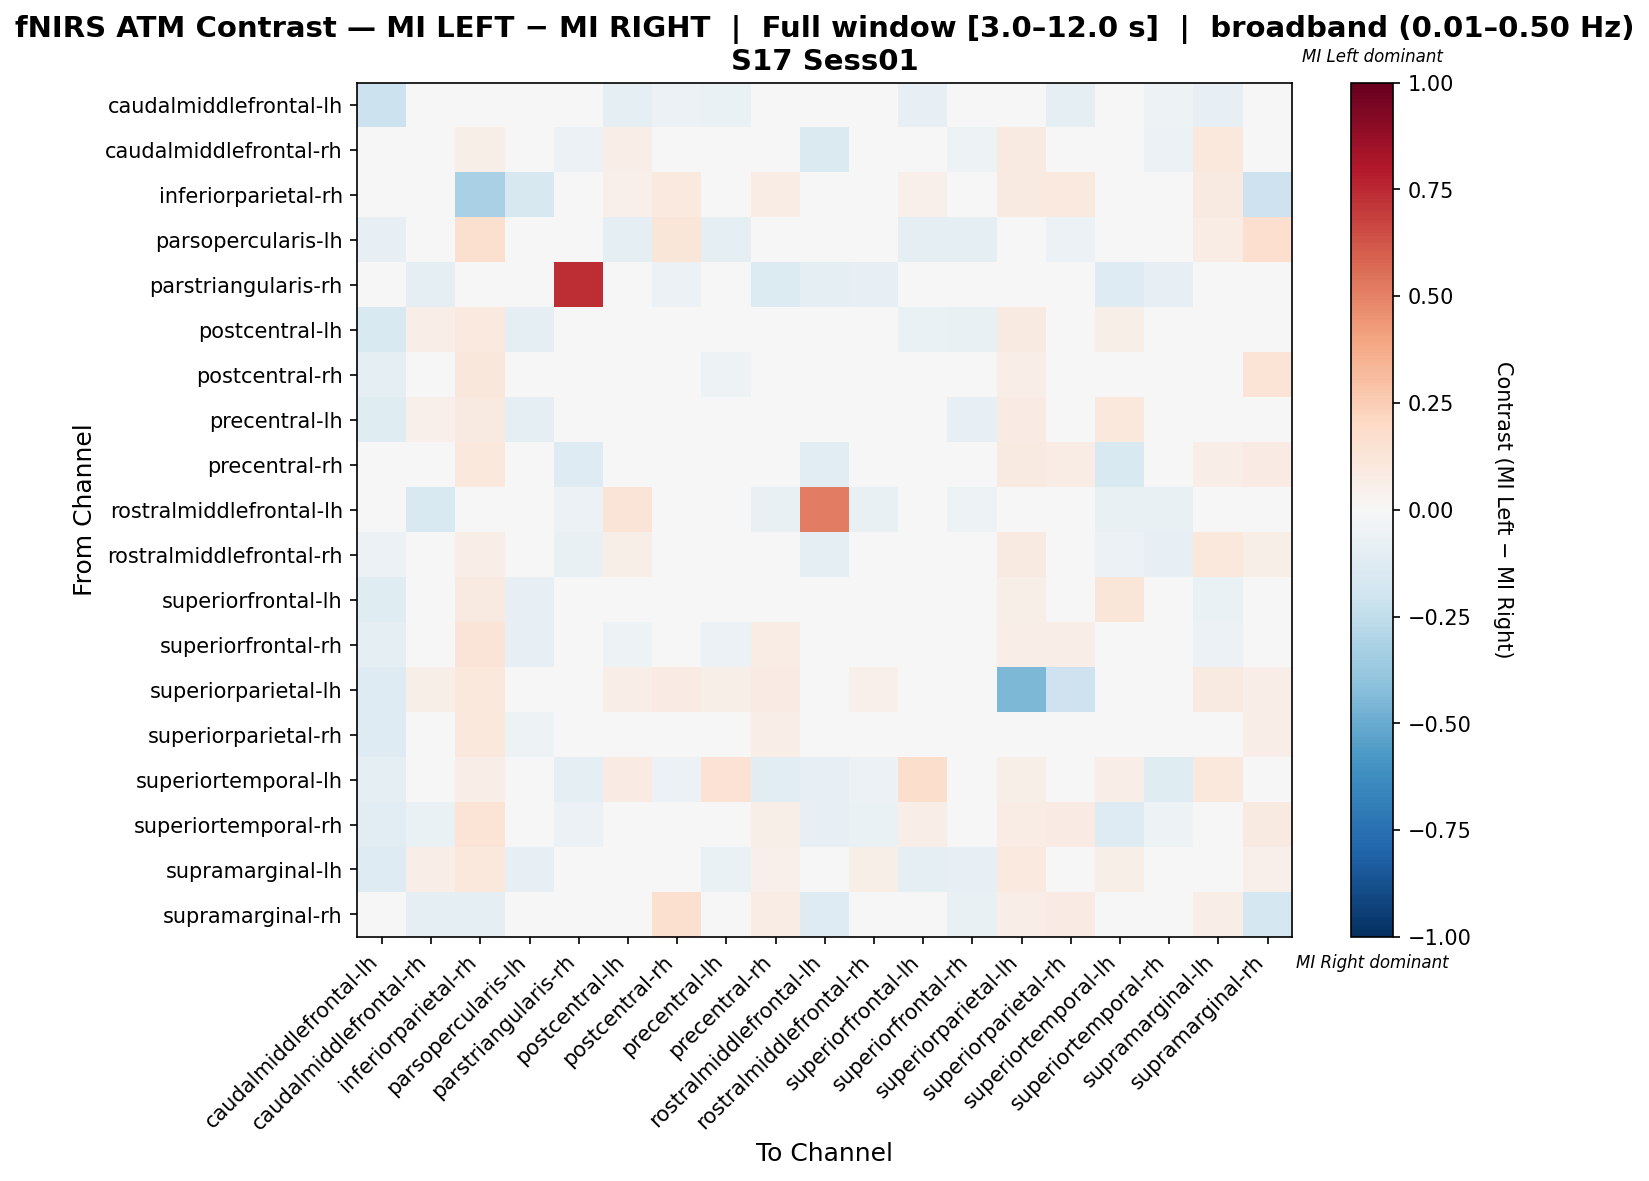

The table this chart was drawn from, first rows:
, caudalmiddlefrontal-lh, caudalmiddlefrontal-rh, inferiorparietal-rh, parsopercularis-lh, parstriangularis-rh, postcentral-lh, postcentral-rh, precentral-lh, precentral-rh, rostralmiddlefrontal-lh, rostralmiddlefrontal-rh, superiorfrontal-lh, superiorfrontal-rh, superiorparietal-lh, superiorparietal-rh, superiortemporal-lh, superiortemporal-rh, supramarginal-lh, supramarginal-rh
caudalmiddlefrontal-lh, -0.2157, -0.01961, 0.0, -0.04902, -0.009804, -0.08824, -0.05882, -0.06863, -0.01961, -0.01961, -0.01961, -0.08333, -0.04902, -0.03431, -0.08824, -0.04412, -0.05392, -0.07843, 0.0
caudalmiddlefrontal-rh, -0.03759, -0.01892, 0.05503, -0.02256, -0.06015, 0.06369, 0.01628, 0.04459, 0.001245, -0.1429, 0.02672, 0.001772, -0.05263, 0.08917, 0.04406, -0.04334, -0.06245, 0.1019, -0.003975
inferiorparietal-rh, 0.0, -0.03459, -0.3239, -0.1635, 0.0, 0.05346, 0.09748, 0.04717, 0.07547, 0.0, 0.03459, 0.05346, 0.0283, 0.08805, 0.09748, 0.0283, 0.03145, 0.09119, -0.2044
parsopercularis-lh, -0.08, -0.02667, 0.1619, 0.008571, 0.0, -0.08667, 0.12, -0.1, 0.0, 0.0, 0.0, -0.09333, -0.08667, 0.0, -0.06, 0.0, 0.0, 0.07143, 0.1714
parstriangularis-rh, -0.03478, -0.08696, 0.0, 0.0, 0.7391, 0.0, -0.06087, 0.0, -0.1391, -0.08696, -0.07826, 0.0, 0.0, 0.0, -0.04348, -0.1304, -0.07826, 0.0, 0.0
postcentral-lh, -0.15, 0.06349, 0.09524, -0.09167, 0.0, -0.001852, -0.02738, -0.04034, 0.04762, 0.02646, 0.04762, -0.0668, -0.07275, 0.08995, -0.0009259, 0.0582, 0.0, -0.01918, 0.04233
postcentral-rh, -0.09036, 0.006954, 0.1123, -0.04071, -0.03012, -0.03469, 0.04595, -0.05124, 0.03853, -0.03515, -6.341154090044182e-05, -0.0372, -0.04071, 0.07018, 0.004375, -0.04217, -0.01059, -0.002114, 0.1368
precentral-lh, -0.124, 0.05357, 0.08929, -0.1008, 0.0, -0.01509, -0.04956, -0.0008306, 0.03571, 0.0, 0.03571, -0.02644, -0.08112, 0.08333, -0.004291, 0.1071, 0.0, -0.03834, 0.03571
precentral-rh, -0.04673, -0.04423, 0.1088, 0.0, -0.1308, 0.03766, 0.03402, 0.0251, -0.02819, -0.1028, -0.04325, 0.03347, 0.03347, 0.09205, 0.07363, -0.1495, -0.03906, 0.06276, 0.08368
rostralmiddlefrontal-lh, -0.03817, -0.1527, 0.0, 0.0, -0.06107, 0.1321, 0.0144, 0.0, -0.07634, 0.5113, -0.07634, -0.03053, -0.05344, 0.0, -0.0458, -0.07634, -0.07634, 0.0, 0.02924
rostralmiddlefrontal-rh, -0.05495, 0.01875, 0.06618, 0.0, -0.07692, 0.05882, -0.01438, 0.03676, -0.02537, -0.0989, -0.03596, 0.0, 0.0, 0.08824, 0.0223, -0.06214, -0.0842, 0.1029, 0.05882
superiorfrontal-lh, -0.1241, 0.01294, 0.09091, -0.08276, 0.0, -0.04462, -0.02618, -0.01409, 0.03209, -0.01379, 0.0, 0.0315, -0.03618, 0.05882, 0.0128, 0.1176, 0.03209, -0.06531, 0.01829
superiorfrontal-rh, -0.09091, -0.03896, 0.1266, -0.08442, 0.0, -0.05261, 0.02984, -0.0591, 0.07595, -0.03896, 0.0, 0.02885, -0.03543, 0.06329, 0.06814, -0.007151, 0.03699, -0.0591, 0.03699
superiorparietal-lh, -0.1273, 0.06, 0.108, 0.0, 0.0, 0.068, 0.08, 0.056, 0.08, 0.0, 0.052, 0.044, 0.02, -0.4516, -0.2051, 0.032, 0.024, 0.092, 0.068
superiorparietal-rh, -0.1273, 0.02214, 0.1084, -0.05455, -0.01818, -0.005594, 0.01562, -0.01608, 0.0641, -0.0303, 0.01515, 0.001399, -0.01608, -0.005128, -0.03776, -0.01282, 0.01166, 0.01538, 0.06993
superiortemporal-lh, -0.09302, -0.04083, 0.06667, 0.0, -0.1008, 0.08148, -0.06202, 0.1407, -0.1163, -0.08527, -0.0553, 0.1778, -0.008441, 0.05926, -0.009475, 0.06649, -0.1247, 0.1037, 0.0
superiortemporal-rh, -0.1062, -0.07003, 0.1346, 0.0, -0.06195, 0.0, 0.03497, 0.0, 0.05497, -0.07965, -0.07003, 0.06731, 0.01421, 0.07692, 0.08152, -0.1312, -0.05123, 0.01923, 0.08654
supramarginal-lh, -0.1295, 0.06939, 0.102, -0.08439, 0.0, -0.03444, -0.02102, -0.06419, 0.05306, 0.0, 0.06122, -0.09899, -0.08536, 0.09388, 0.01688, 0.05714, 0.008163, 0.003054, 0.05306
supramarginal-rh, 0.0, -0.09768, -0.09266, 0.0315, 0.0, 0.03543, 0.1614, 0.02362, 0.0748, -0.1292, 0.03937, -0.03041, -0.07783, 0.06693, 0.07874, 0.0, 0.02362, 0.06693, -0.1746
